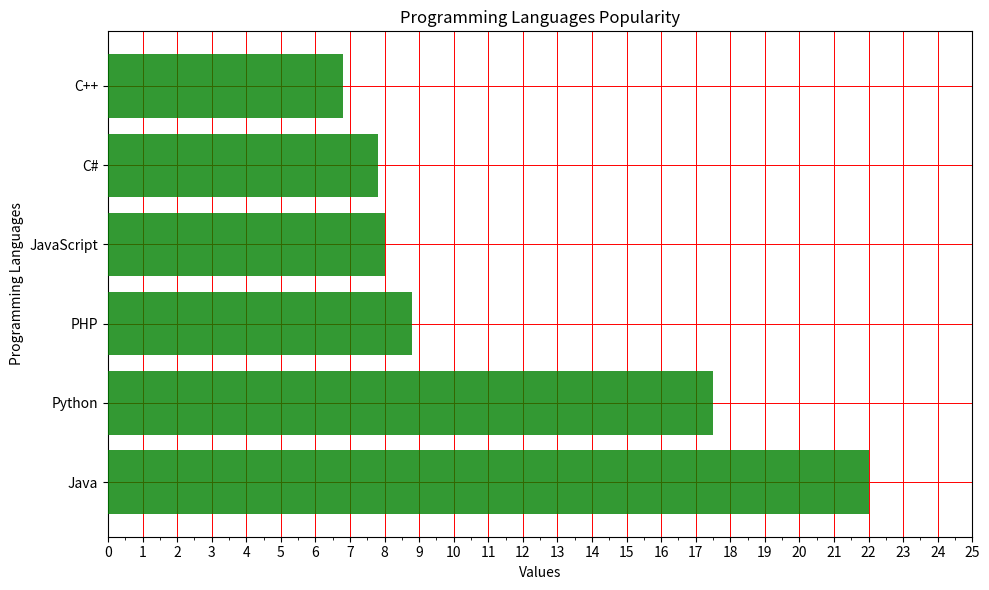

Recreate this plot in Python.
import matplotlib.pyplot as plt
import numpy as np

# Названия языков и соответствующие значения
languages = ['Java', 'Python', 'PHP', 'JavaScript', 'C#', 'C++']
values = [22, 17.5, 8.8, 8, 7.8, 6.8]

# Создание графика
plt.figure(figsize=(10, 6))

# Создаем горизонтальный столбчатый график
plt.barh(languages, values, color='green', zorder=3, alpha=0.8)

# Настройка осей
plt.title('Programming Languages Popularity')
plt.xlabel('Values')
plt.ylabel('Programming Languages')
plt.xticks(np.arange(0, 26, 1))  # Устанавливаем отметки по оси X от 0 до 25 с шагом 1

# Добавление сетки
plt.grid(axis='x', color='red', linestyle='-', linewidth=0.7, zorder=1)  # Красная сетка по оси X
plt.grid(axis='y', color='red', linestyle='-', linewidth=0.7, zorder=1)  # Серая сетка по оси Y

# Установка минорных делений по оси X
plt.gca().xaxis.set_minor_locator(plt.MultipleLocator(0.5))  # Установка минорных делений по оси X для 0.5

# Показ графика
plt.tight_layout()  # Уплотнение графика
plt.show()
